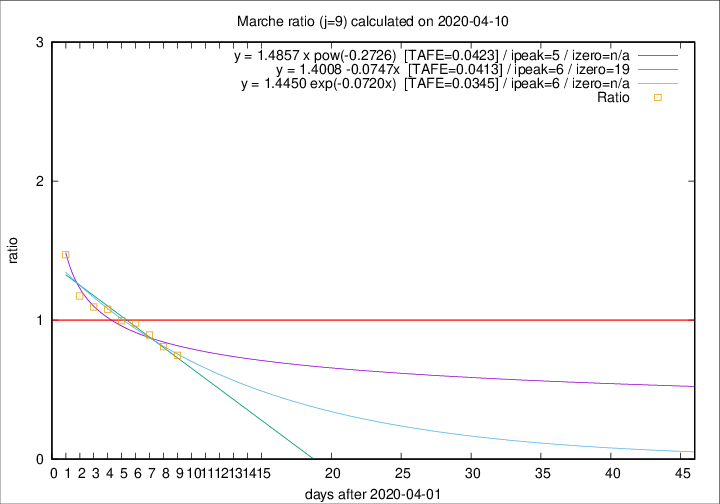

Source data for this figure (header and first rows):
2020-04-10, 13, 682, 205, 274, 0.7482
2020-04-09, 17, 669, 217, 268, 0.8097
2020-04-08, 22, 652, 235, 263, 0.8935
2020-04-07, 18, 630, 244, 249, 0.9799
2020-04-06, 13, 612, 248, 249, 0.9960
2020-04-05, 25, 599, 263, 244, 1.078
2020-04-04, 17, 574, 264, 241, 1.095
2020-04-03, 54, 557, 270, 230, 1.174
2020-04-02, 26, 503, 272, 185, 1.47
